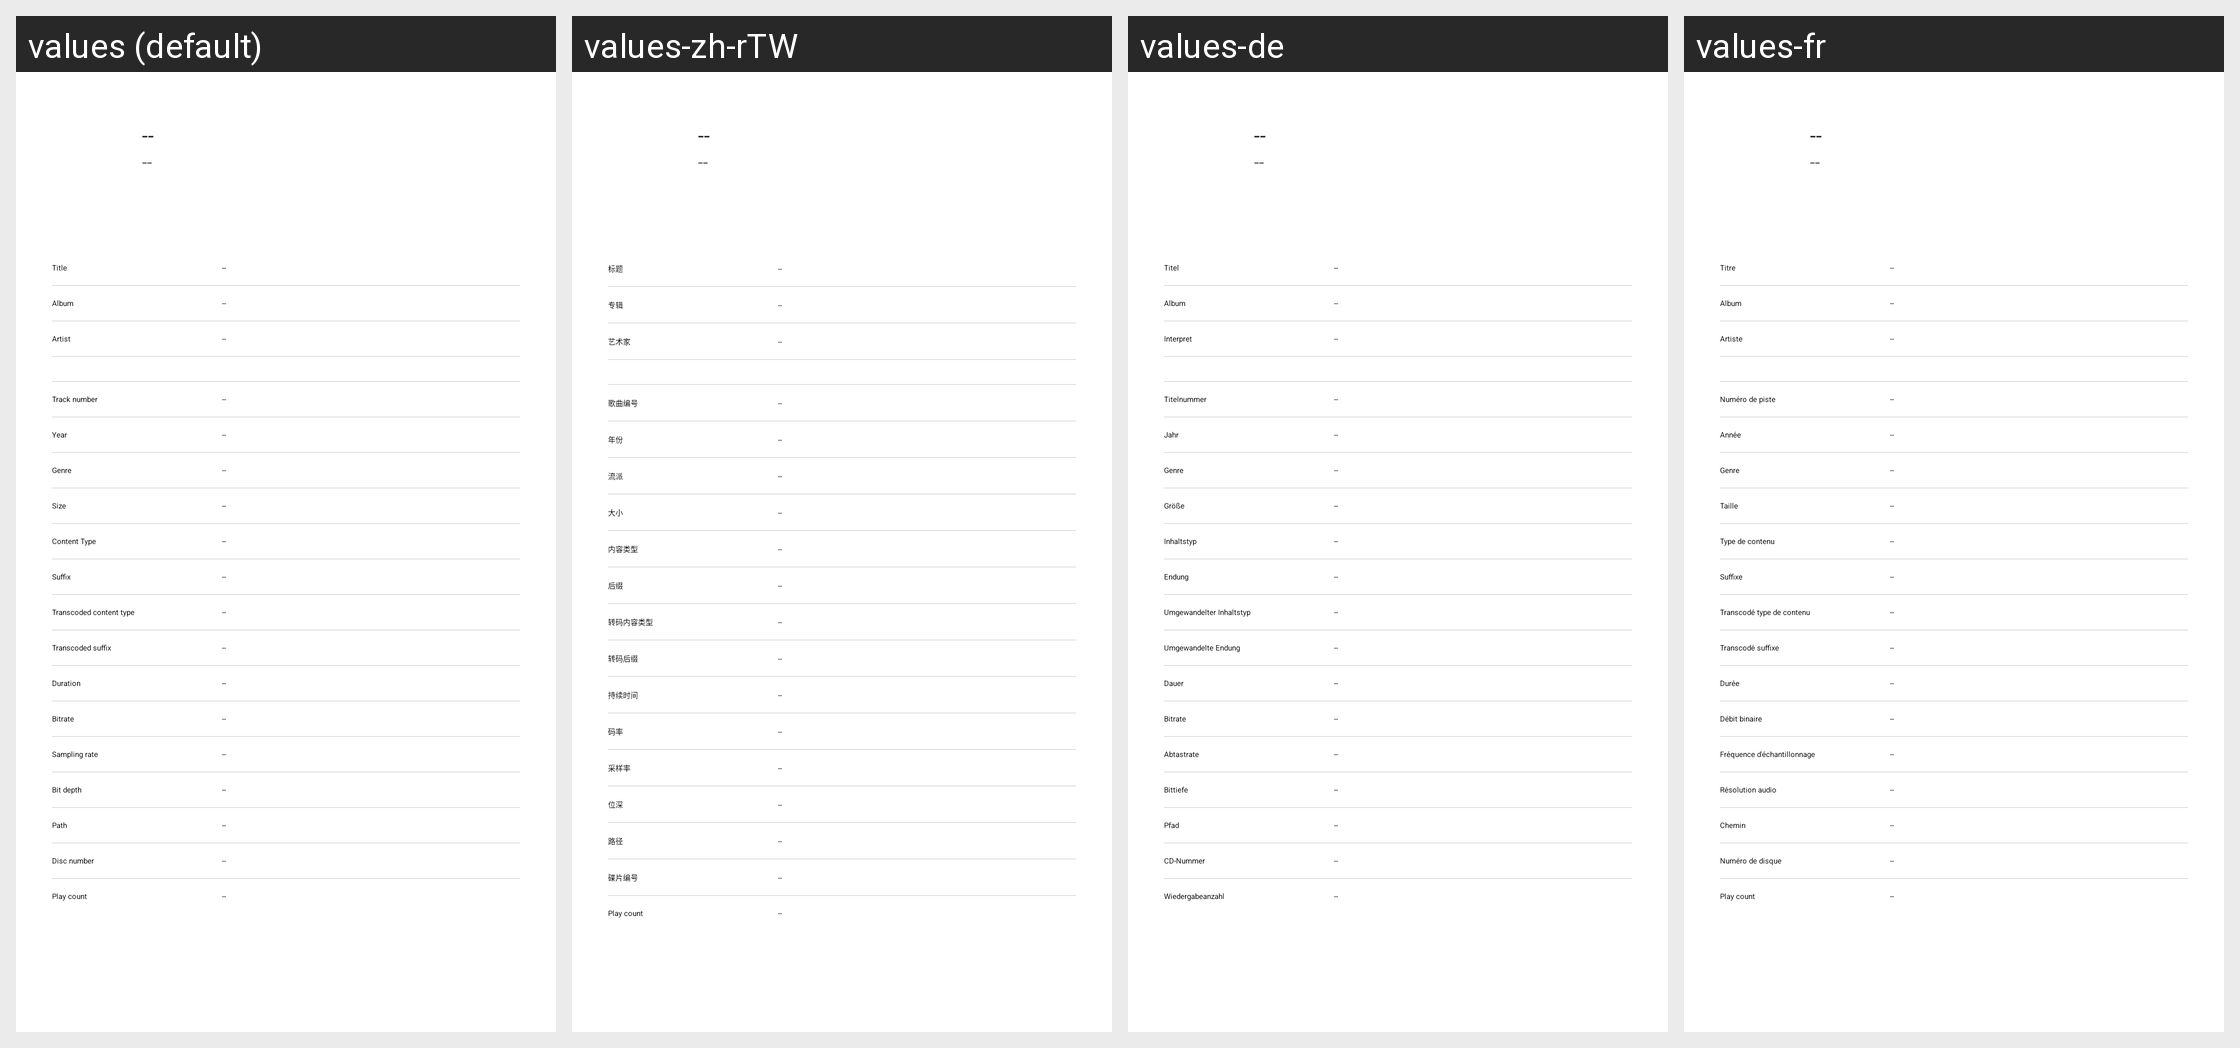

For this localized Android screen grid, give each drawn string resource with its value in every locale shown.
Android screen res/layout/dialog_track_info.xml rendered under 4 locales, left to right: values (default), values-zh-rTW, values-de, values-fr. Device: Nexus 5 (rendered at 1080×1920; each locale shown at half size, 540×960, under a caption strip naming it); theme AppTheme.SplashScreen.
Other locales in the repository, not shown: values-ca, values-es-rES, values-it, values-ko, values-nl, values-pl, values-pt, values-ro, values-ru, values-tr, values-zh.
Strings drawn on this screen, with the default value and each locale's value (text and hints the layout hard-codes, and strings that could not be matched under every locale, appear in the picture but are not listed):

label_placeholder
  values: --
  values-zh-rTW: --
  values-de: --
  values-fr: --  [not translated; the default value is used]

track_info_year
  values: Year
  values-zh-rTW: 年份
  values-de: Jahr
  values-fr: Année

track_info_genre
  values: Genre
  values-zh-rTW: 流派
  values-de: Genre
  values-fr: Genre

track_info_size
  values: Size
  values-zh-rTW: 大小
  values-de: Größe
  values-fr: Taille

track_info_bit_depth
  values: Bit depth
  values-zh-rTW: 位深
  values-de: Bittiefe
  values-fr: Résolution audio

track_info_play_count
  values: Play count
  values-zh-rTW: Play count  [not translated; the default value is used]
  values-de: Wiedergabeanzahl
  values-fr: Play count  [not translated; the default value is used]
